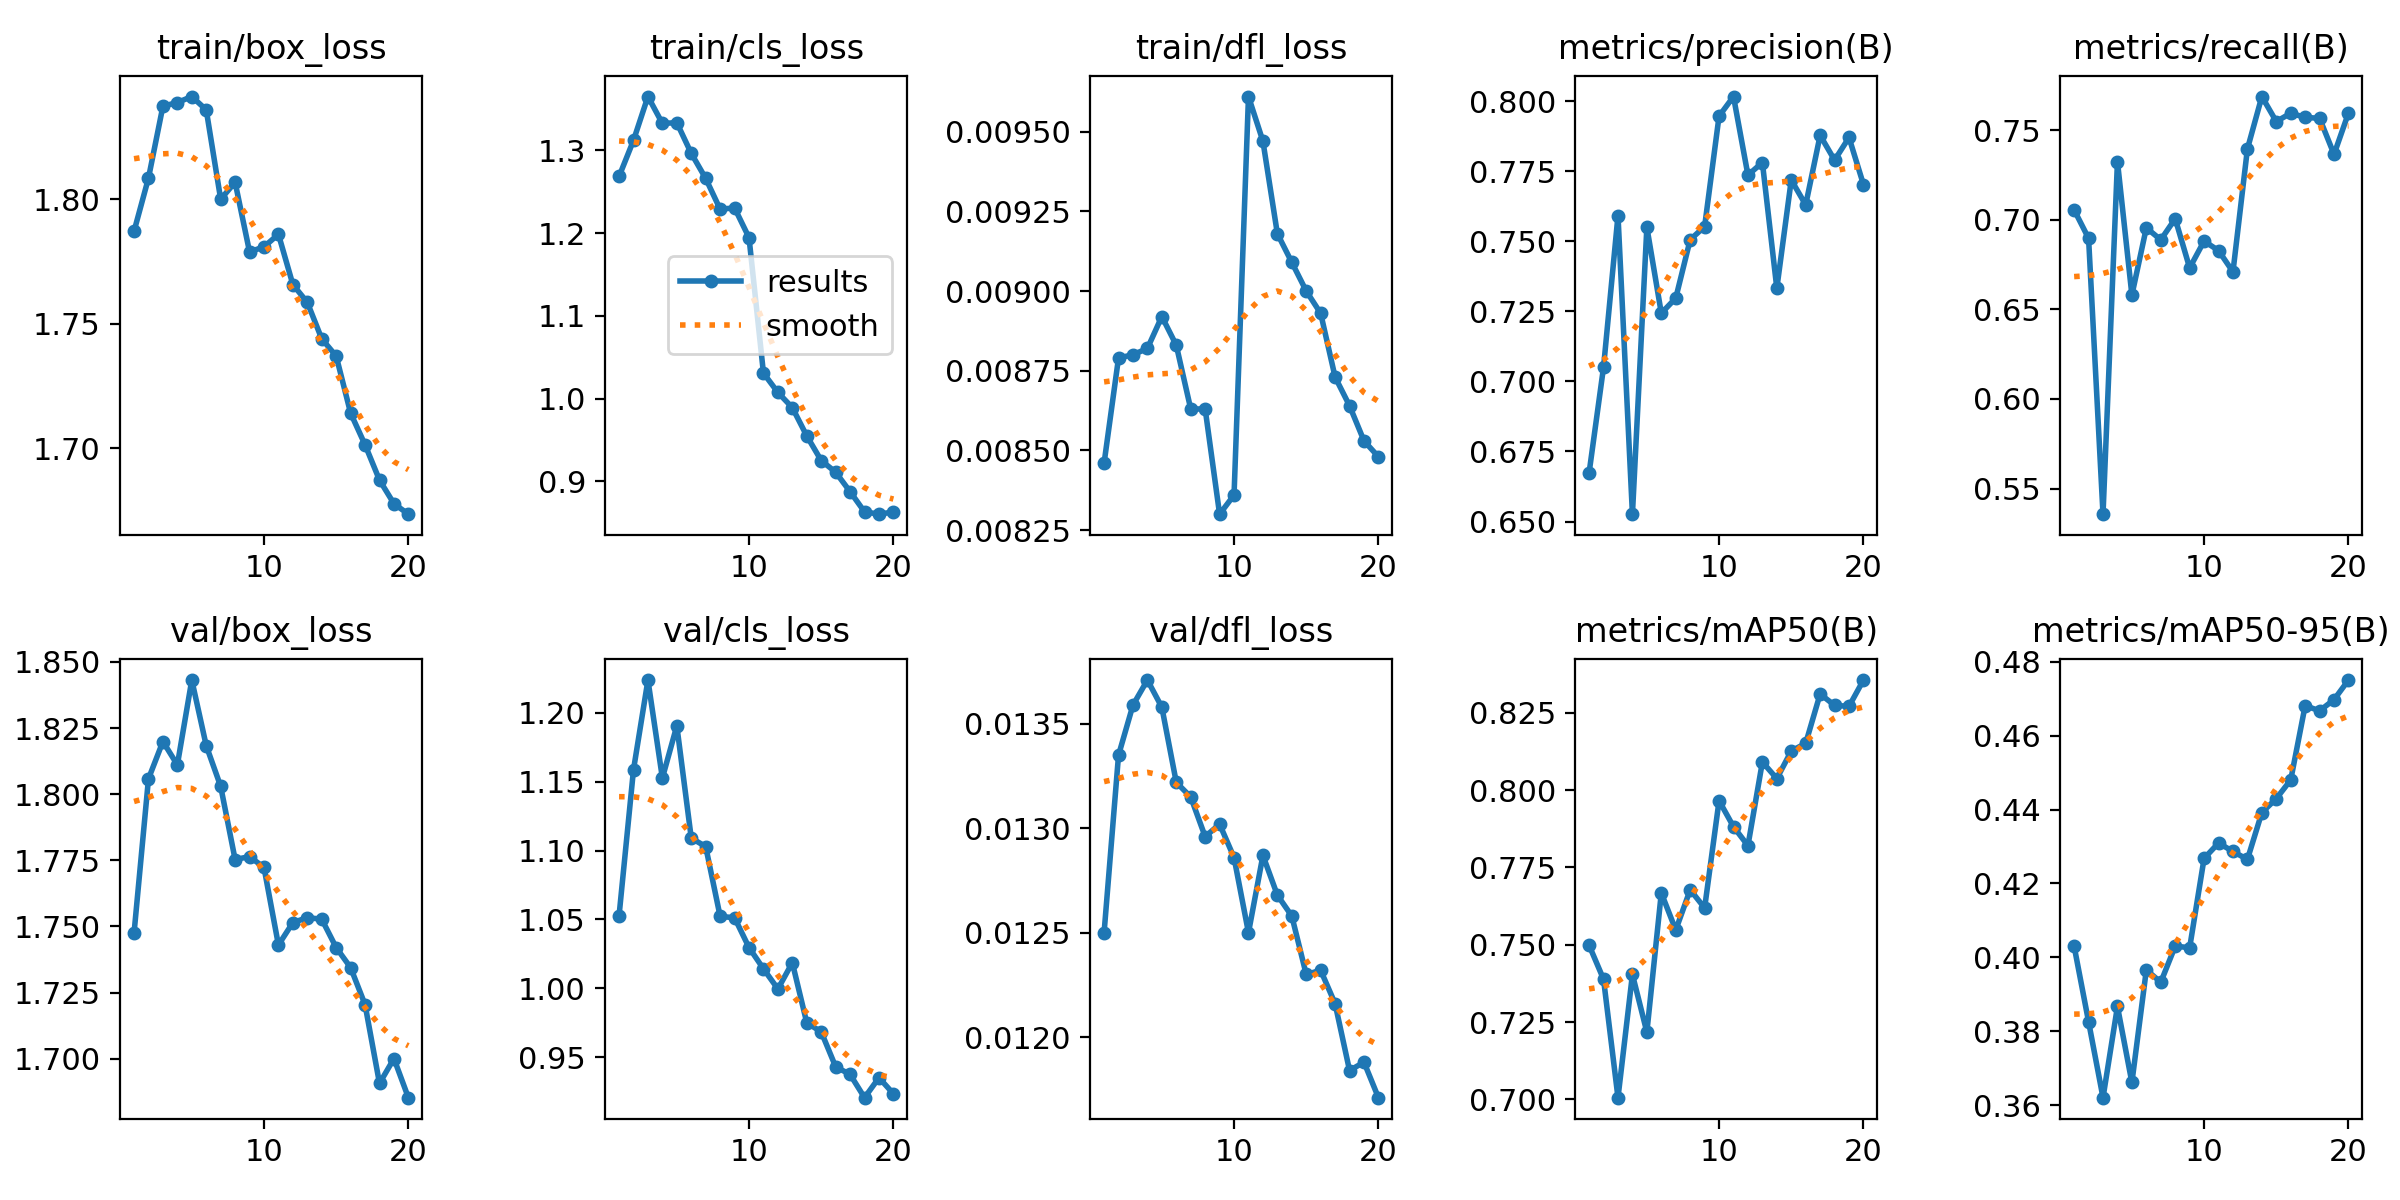

Data behind this chart, as committed beside it:
epoch, time, train/box_loss, train/cls_loss, train/dfl_loss, metrics/precision(B), metrics/recall(B), metrics/mAP50(B), metrics/mAP50-95(B), val/box_loss, val/cls_loss, val/dfl_loss, lr/pg0, lr/pg1, lr/pg2
1, 158.5, 1.787, 1.268, 0.00846, 0.6674, 0.7055, 0.7498, 0.403, 1.747, 1.053, 0.0125, 0.0003025, 0.0003025, 0.0003025
2, 313.1, 1.809, 1.312, 0.00879, 0.7051, 0.6897, 0.7388, 0.3826, 1.806, 1.159, 0.01335, 0.0005755, 0.0005755, 0.0005755
3, 462, 1.837, 1.365, 0.0088, 0.7592, 0.5357, 0.7005, 0.3621, 1.82, 1.224, 0.01359, 0.0008185, 0.0008185, 0.0008185
4, 555, 1.839, 1.333, 0.00882, 0.6526, 0.7325, 0.7404, 0.3867, 1.811, 1.153, 0.01371, 0.000774, 0.000774, 0.000774
5, 635, 1.841, 1.333, 0.00892, 0.755, 0.658, 0.7217, 0.3662, 1.843, 1.191, 0.01358, 0.000729, 0.000729, 0.000729
6, 715.1, 1.836, 1.296, 0.00883, 0.7243, 0.6955, 0.7667, 0.3966, 1.818, 1.109, 0.01322, 0.000684, 0.000684, 0.000684
7, 795.9, 1.8, 1.266, 0.00863, 0.7297, 0.6888, 0.7548, 0.3933, 1.803, 1.103, 0.01315, 0.000639, 0.000639, 0.000639
8, 877.3, 1.807, 1.229, 0.00863, 0.7506, 0.7006, 0.7678, 0.4031, 1.775, 1.052, 0.01296, 0.000594, 0.000594, 0.000594
9, 958.7, 1.779, 1.23, 0.0083, 0.7553, 0.6731, 0.7619, 0.4026, 1.776, 1.051, 0.01302, 0.000549, 0.000549, 0.000549
10, 1040, 1.781, 1.195, 0.00836, 0.7947, 0.6881, 0.7966, 0.4268, 1.772, 1.03, 0.01286, 0.000504, 0.000504, 0.000504
11, 1135, 1.786, 1.031, 0.00961, 0.8017, 0.6828, 0.7882, 0.4309, 1.743, 1.014, 0.0125, 0.000459, 0.000459, 0.000459
12, 1273, 1.766, 1.007, 0.00947, 0.7736, 0.671, 0.782, 0.4287, 1.751, 0.9995, 0.01287, 0.000414, 0.000414, 0.000414
13, 1356, 1.759, 0.989, 0.00918, 0.7781, 0.7395, 0.8091, 0.4265, 1.753, 1.019, 0.01268, 0.0003691, 0.0003691, 0.0003691
14, 1438, 1.744, 0.9548, 0.00909, 0.7332, 0.7688, 0.8037, 0.4392, 1.753, 0.9749, 0.01258, 0.0003241, 0.0003241, 0.0003241
15, 1519, 1.737, 0.9251, 0.009, 0.7719, 0.7549, 0.8126, 0.443, 1.742, 0.9684, 0.0123, 0.0002791, 0.0002791, 0.0002791
16, 1601, 1.714, 0.911, 0.00893, 0.763, 0.7595, 0.8151, 0.448, 1.734, 0.943, 0.01232, 0.0002341, 0.0002341, 0.0002341
17, 1682, 1.701, 0.8874, 0.00873, 0.7878, 0.7571, 0.8311, 0.4681, 1.72, 0.9374, 0.01216, 0.0001891, 0.0001891, 0.0001891
18, 1764, 1.687, 0.8631, 0.00864, 0.779, 0.7566, 0.8274, 0.4667, 1.691, 0.9205, 0.01184, 0.0001441, 0.0001441, 0.0001441
19, 1845, 1.678, 0.8602, 0.00853, 0.7871, 0.7365, 0.8271, 0.4697, 1.7, 0.9351, 0.01188, 9.9081e-05, 9.9081e-05, 9.9081e-05
20, 1929, 1.673, 0.8629, 0.00848, 0.7703, 0.7596, 0.8356, 0.475, 1.685, 0.9234, 0.01171, 5.40855e-05, 5.40855e-05, 5.40855e-05
